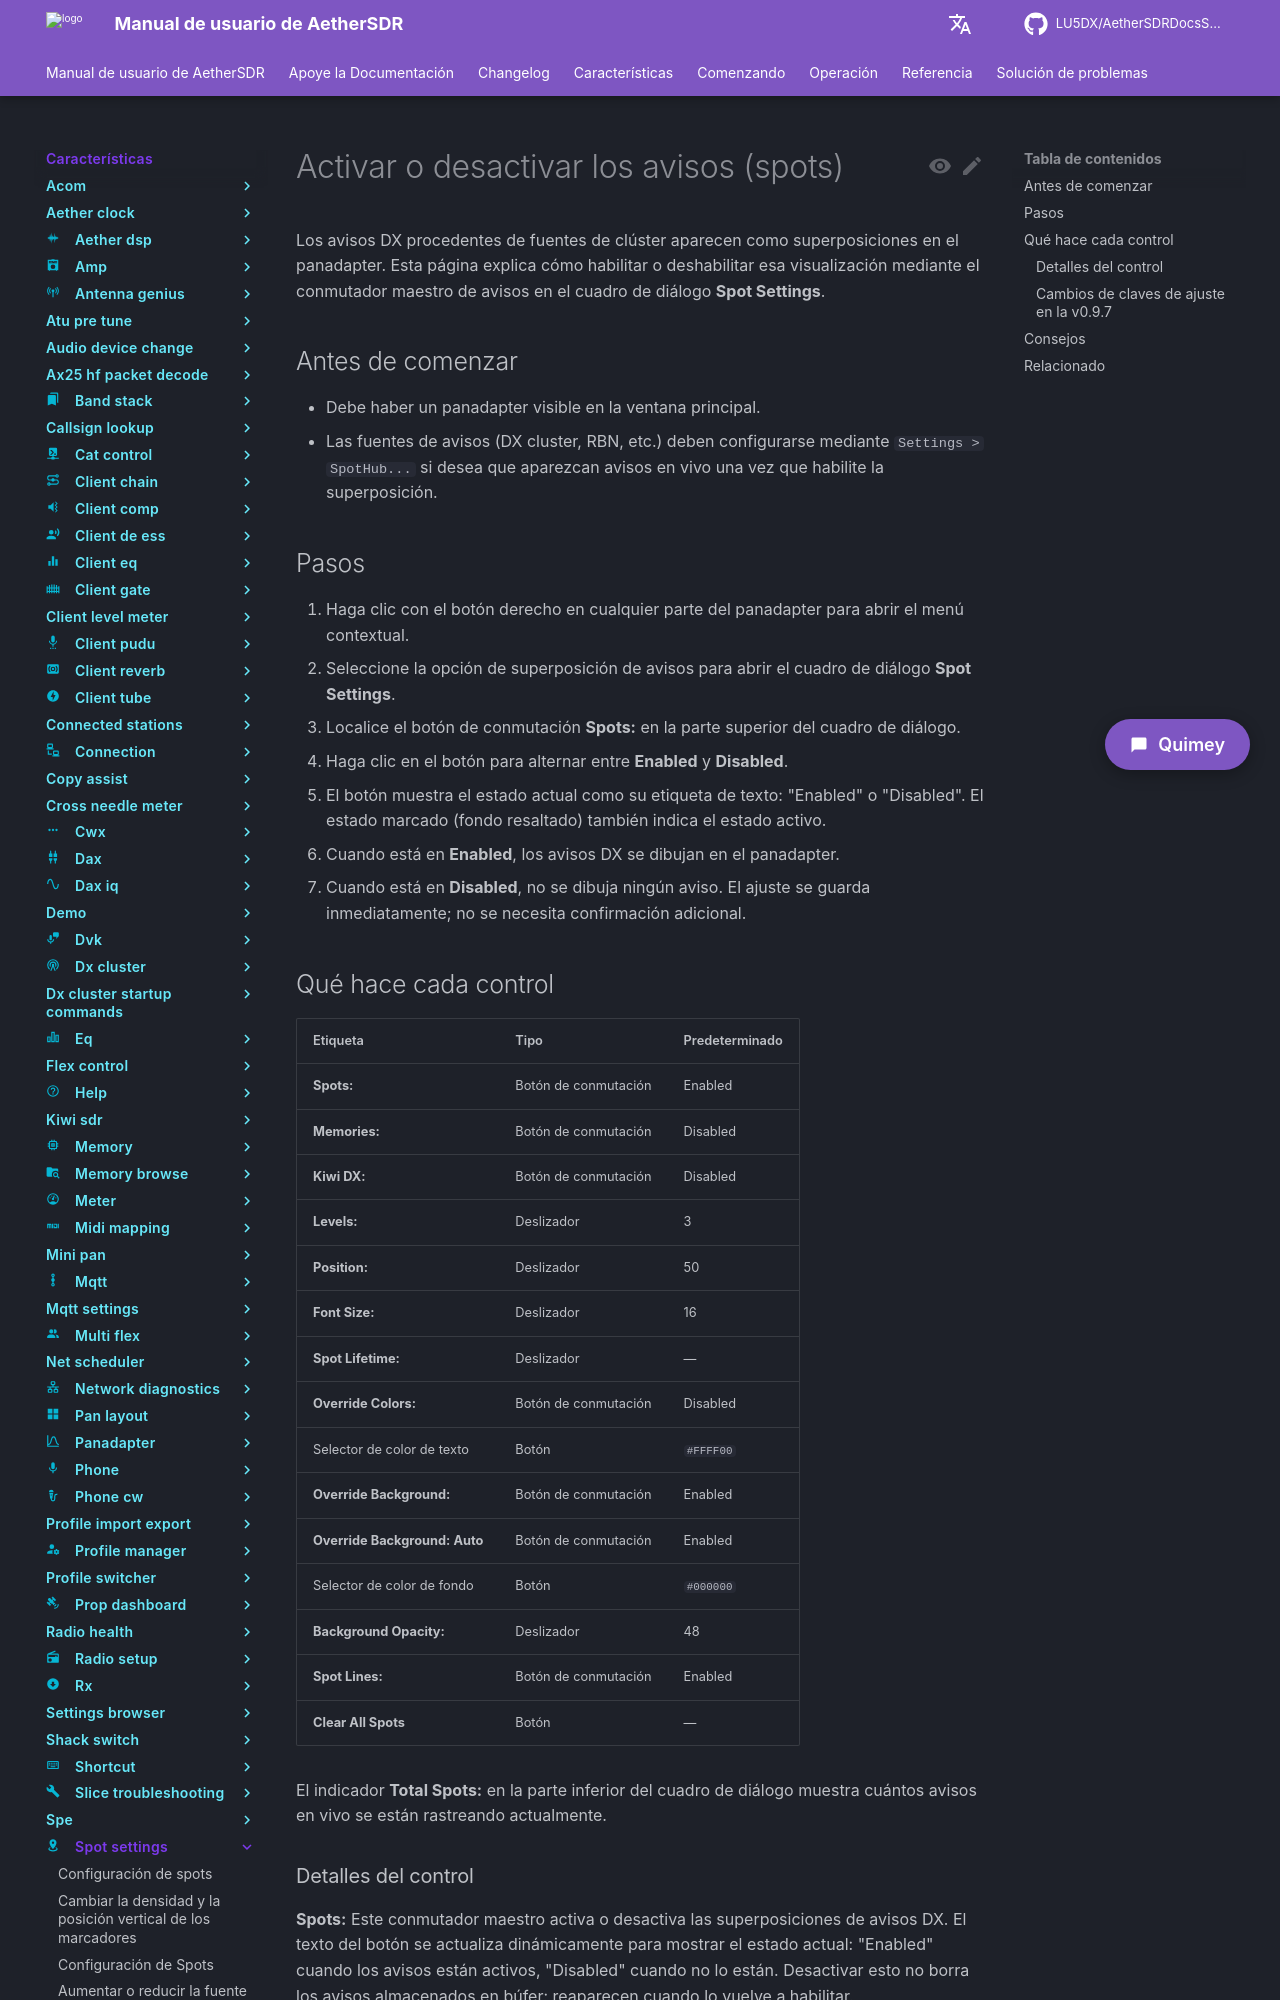

repository: LU5DX/AetherSDRDocsSpanish · page: 26.8.4/features/spot-settings/turn-spots-on-or-off/index.html · generator: mkdocs

# Activar o desactivar los avisos (spots)

Los avisos DX procedentes de fuentes de clúster aparecen como superposiciones en el panadapter. Esta página explica cómo habilitar o deshabilitar esa visualización mediante el conmutador maestro de avisos en el cuadro de diálogo **Spot Settings**.

## Antes de comenzar

- Debe haber un panadapter visible en la ventana principal.
- Las fuentes de avisos (DX cluster, RBN, etc.) deben configurarse mediante `Settings > SpotHub...` si desea que aparezcan avisos en vivo una vez que habilite la superposición.

## Pasos

1. Haga clic con el botón derecho en cualquier parte del panadapter para abrir el menú contextual.
2. Seleccione la opción de superposición de avisos para abrir el cuadro de diálogo **Spot Settings**.
3. Localice el botón de conmutación **Spots:** en la parte superior del cuadro de diálogo.
4. Haga clic en el botón para alternar entre **Enabled** y **Disabled**.
   - El botón muestra el estado actual como su etiqueta de texto: "Enabled" o "Disabled". El estado marcado (fondo resaltado) también indica el estado activo.
   - Cuando está en **Enabled**, los avisos DX se dibujan en el panadapter.
   - Cuando está en **Disabled**, no se dibuja ningún aviso. El ajuste se guarda inmediatamente; no se necesita confirmación adicional.

## Qué hace cada control

| Etiqueta                        | Tipo                                                                                                    | Predeterminado                 |
|---------------------------------|---------------------------------------------------------------------------------------------------------|--------------------------------|
| **Spots:**                      | Botón de conmutación                                                                                    | Enabled                        |
| **Memories:**                   | Botón de conmutación                                                                                    | Disabled                       |
| **Kiwi DX:**                    | Botón de conmutación                                                                                    | Disabled                       |
| **Levels:**                     | Deslizador                                                                                              | 3                              |
| **Position:**                   | Deslizador                                                                                              | 50                             |
| **Font Size:**                  | Deslizador                                                                                              | 16                             |
| **Spot Lifetime:**              | Deslizador                                                                                              | —                              |
| **Override Colors:**            | Botón de conmutación                                                                                    | Disabled                       |
| Selector de color de texto      | Botón                                                                                                   | `#FFFF00`                      |
| **Override Background:**        | Botón de conmutación                                                                                    | Enabled                        |
| **Override Background: Auto**   | Botón de conmutación                                                                                    | Enabled                        |
| Selector de color de fondo      | Botón                                                                                                   | `#000000`                      |
| **Background Opacity:**         | Deslizador                                                                                              | 48                             |
| **Spot Lines:**                 | Botón de conmutación                                                                                    | Enabled                        |
| **Clear All Spots**             | Botón                                                                                                   | —                              |

El indicador **Total Spots:** en la parte inferior del cuadro de diálogo muestra cuántos avisos en vivo se están rastreando actualmente.
